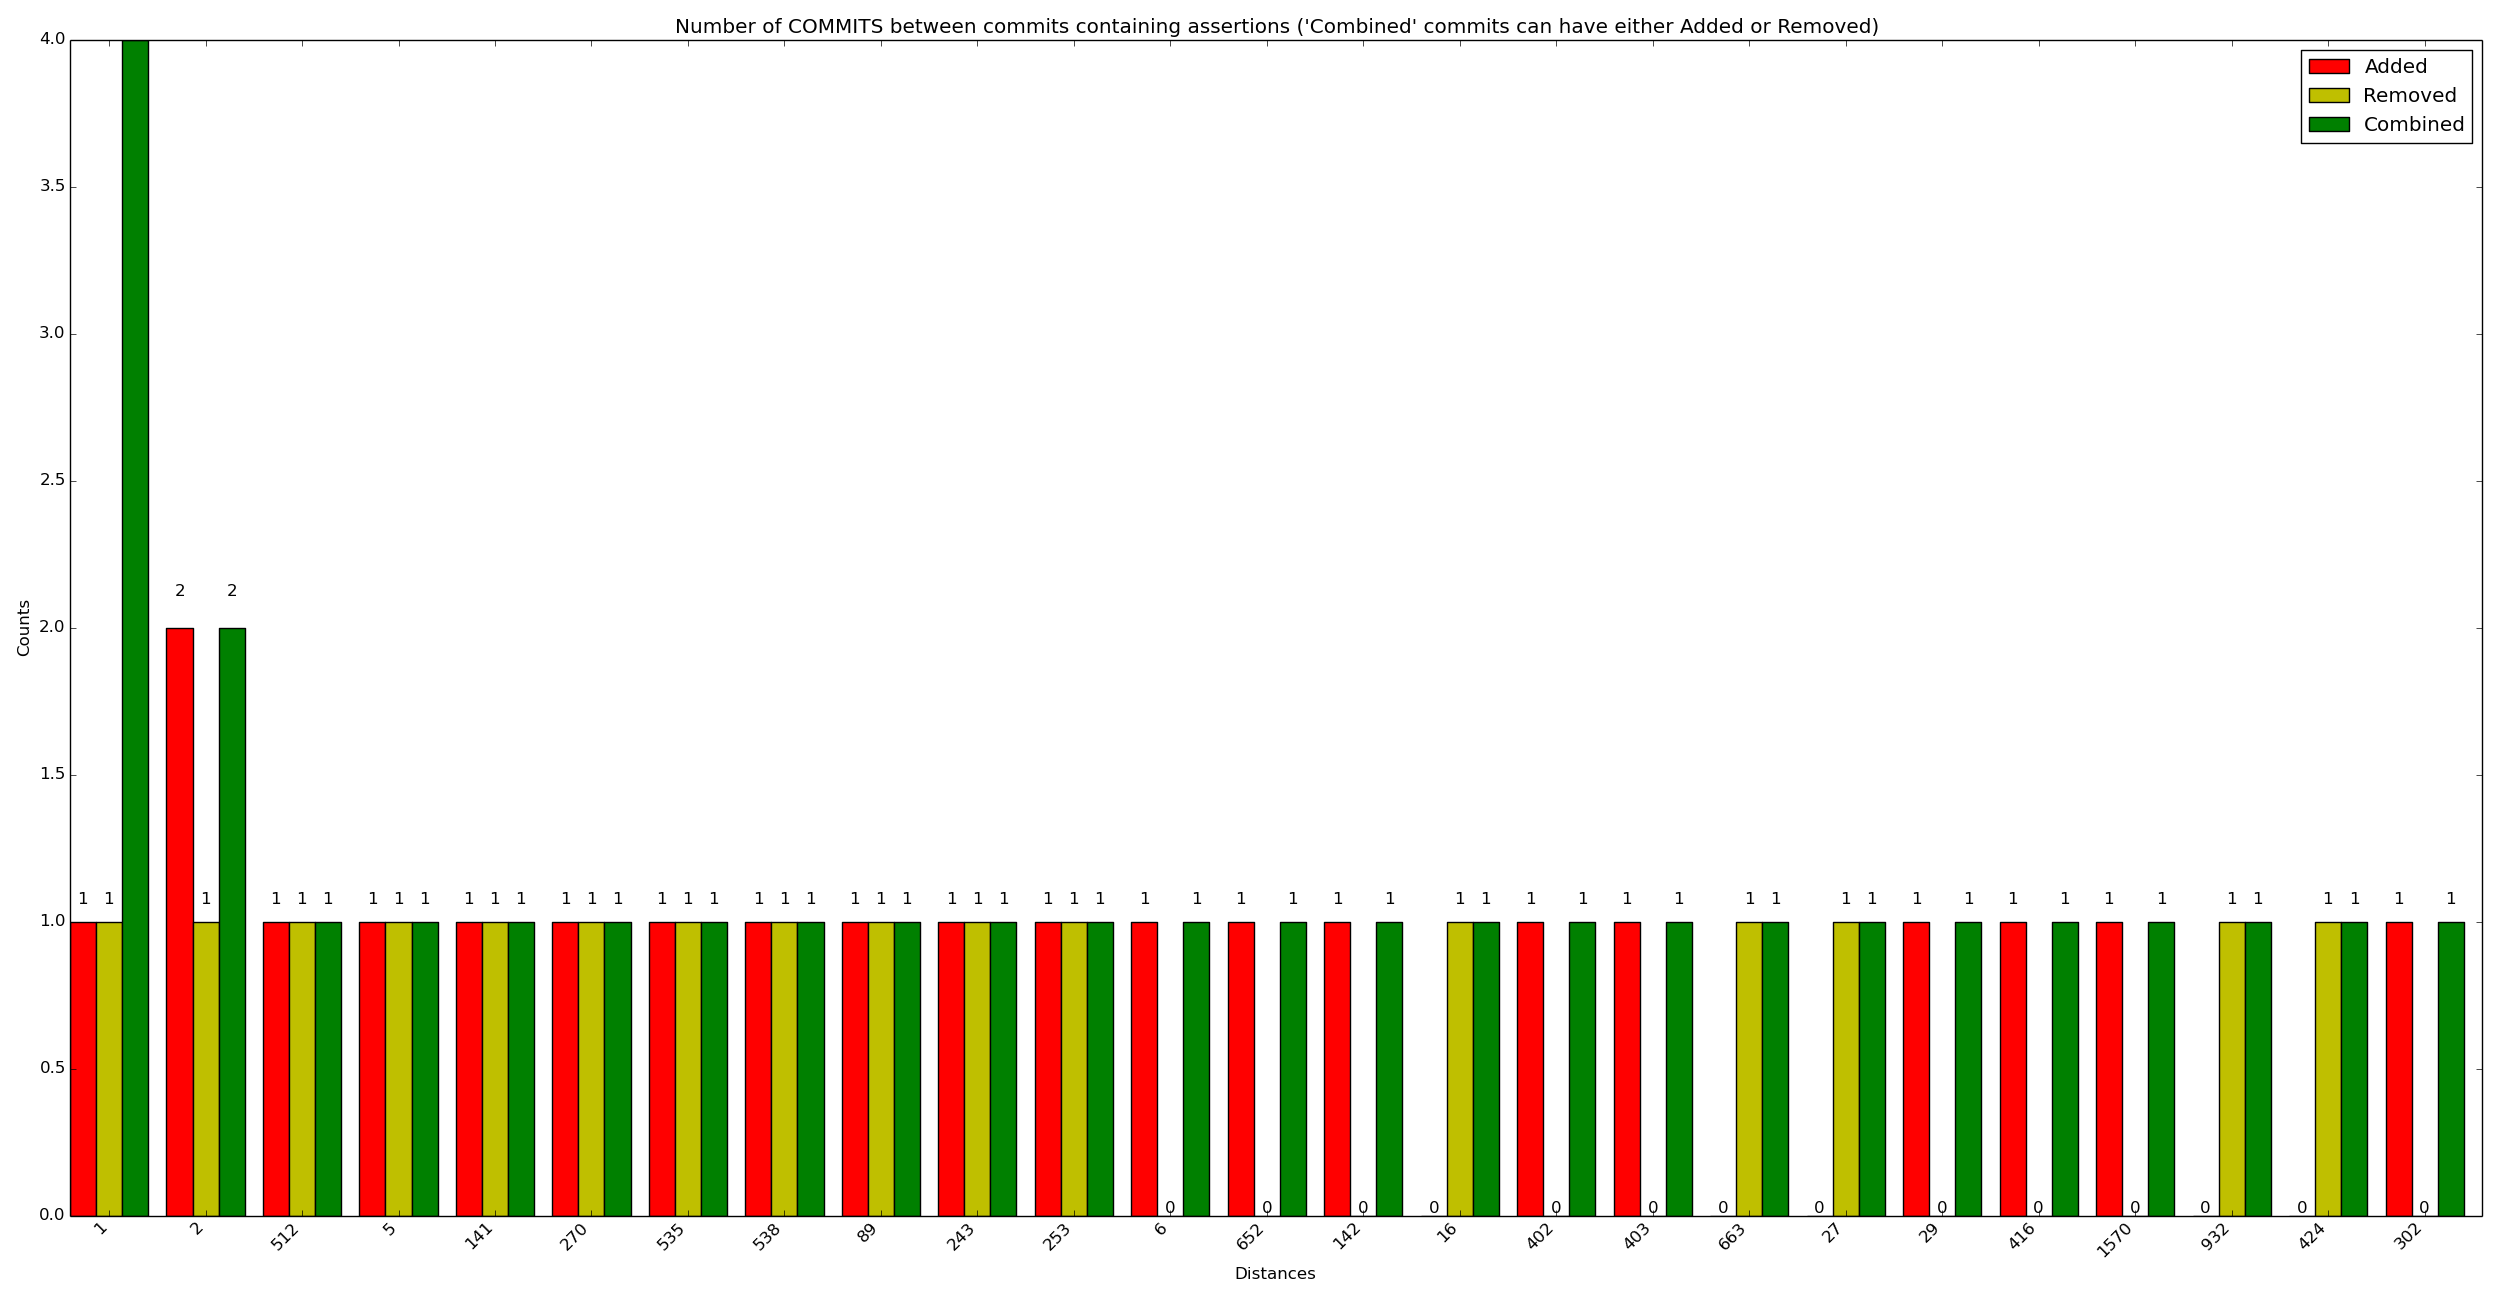

Data behind this chart, as committed beside it:
x_val, y_added, y_removed, y_combined
1, 1, 1, 4
2, 2, 1, 2
512, 1, 1, 1
5, 1, 1, 1
141, 1, 1, 1
270, 1, 1, 1
535, 1, 1, 1
538, 1, 1, 1
89, 1, 1, 1
243, 1, 1, 1
253, 1, 1, 1
6, 1, 0, 1
652, 1, 0, 1
142, 1, 0, 1
16, 0, 1, 1
402, 1, 0, 1
403, 1, 0, 1
663, 0, 1, 1
27, 0, 1, 1
29, 1, 0, 1
416, 1, 0, 1
1570, 1, 0, 1
932, 0, 1, 1
424, 0, 1, 1
302, 1, 0, 1
48, 1, 0, 1
311, 0, 1, 1
187, 0, 1, 1
61, 1, 0, 1
80, 1, 0, 1
3805, 1, 0, 1
606, 1, 0, 1
110, 1, 0, 1
367, 1, 0, 1
1018, 1, 0, 1
251, 1, 0, 1
3, 0, 1, 0
921, 0, 0, 1
2333, 1, 0, 0
1821, 0, 1, 0
545, 0, 1, 0
673, 0, 0, 1
289, 0, 0, 1
166, 0, 0, 1
167, 0, 1, 0
1323, 0, 1, 0
4780, 0, 1, 0
830, 1, 0, 0
961, 0, 0, 1
1605, 1, 0, 0
205, 1, 0, 0
464, 0, 1, 0
600, 1, 0, 0
1368, 0, 1, 0
350, 0, 1, 0
109, 0, 1, 0
373, 0, 1, 0
